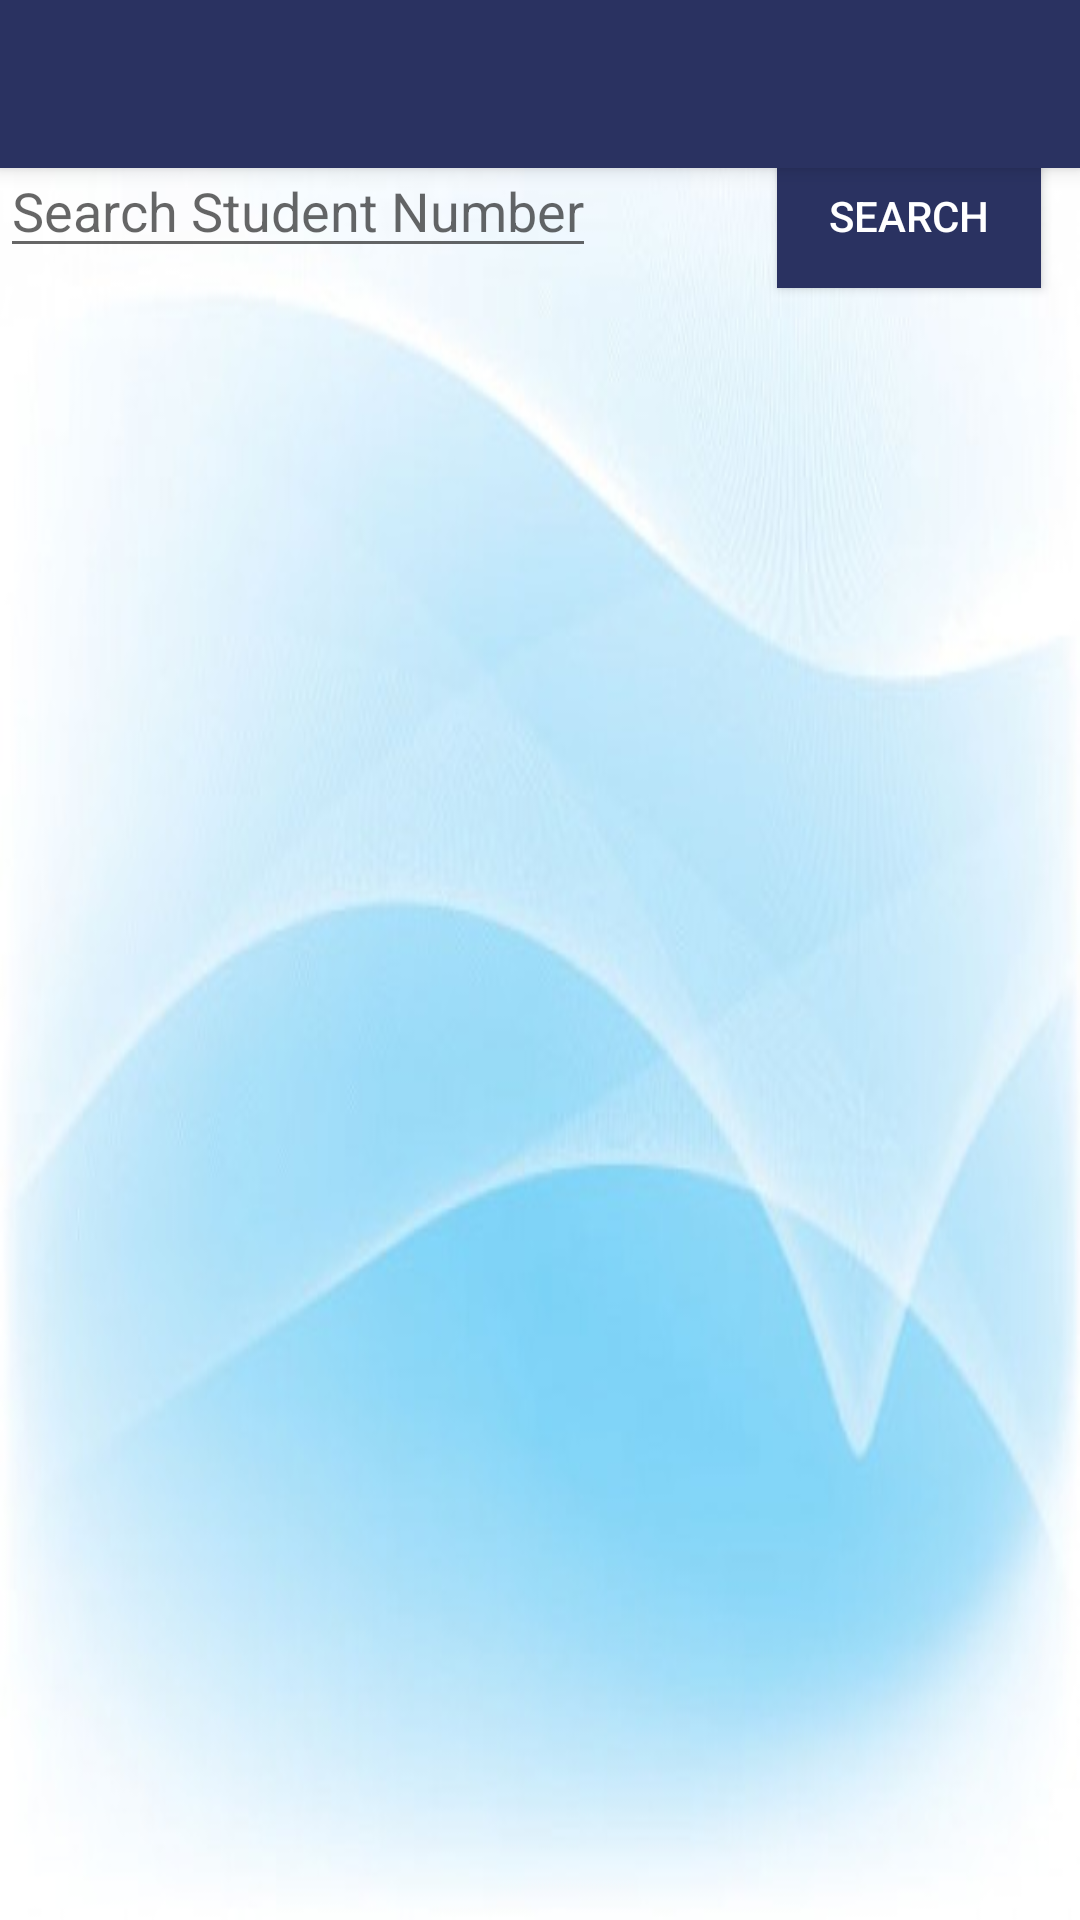

Here is an Android app screen rendered from its layout file. Give the layout XML and the strings, colors and styles it references.
<!-- AndroidManifest.xml: application theme AppTheme -->
<!-- res/layout/activity_database_view.xml -->
<?xml version="1.0" encoding="utf-8"?>
<android.support.design.widget.CoordinatorLayout xmlns:android="http://schemas.android.com/apk/res/android"
    xmlns:app="http://schemas.android.com/apk/res-auto"
    xmlns:tools="http://schemas.android.com/tools"
    android:layout_width="match_parent"
    android:layout_height="match_parent"
    android:fitsSystemWindows="true"
    tools:context="humberparts.walkingprogrammers.InventoryActivity">

    <android.support.design.widget.AppBarLayout
        android:layout_width="match_parent"
        android:layout_height="wrap_content"
        android:theme="@style/AppTheme.AppBarOverlay">

        <android.support.v7.widget.Toolbar
            android:id="@+id/toolbar"
            android:layout_width="match_parent"
            android:layout_height="?attr/actionBarSize"
            android:background="?attr/colorPrimary"
            app:popupTheme="@style/AppTheme.PopupOverlay">

            <ImageView
                android:layout_width="100dp"
                android:layout_height="wrap_content"
                android:layout_gravity="center_horizontal"
                android:src="@mipmap/hardwareicon"/>

        </android.support.v7.widget.Toolbar>

    </android.support.design.widget.AppBarLayout>

    <include layout="@layout/content_database_view" />

</android.support.design.widget.CoordinatorLayout>
<!-- res/layout/content_database_view.xml (included above) -->
<?xml version="1.0" encoding="utf-8"?>

<RelativeLayout xmlns:android="http://schemas.android.com/apk/res/android"
    android:orientation="vertical" android:layout_width="match_parent"
    android:layout_height="match_parent"
    android:background="@drawable/mainscreen1">


    <EditText
        android:id="@+id/et_search"
        android:hint="@string/search_id"
        android:layout_width="wrap_content"
        android:layout_height="wrap_content"
        android:layout_alignParentTop="true"
        android:layout_alignParentStart="true"
        android:layout_marginTop="48dp" />

    <ListView
        android:id="@+id/lv_student"
        android:layout_width="match_parent"
        android:layout_height="420dp"
        android:layout_below="@+id/but_find"
        android:layout_alignParentStart="true" />

    <Button
        android:id="@+id/but_find"
        android:text="@string/button_find"
        android:layout_width="wrap_content"
        android:layout_height="wrap_content"
        android:background="@color/colorPrimary"
        android:textColor="@color/white"
        android:layout_alignBaseline="@+id/et_search"
        android:layout_alignBottom="@+id/et_search"
        android:layout_alignParentEnd="true"
        android:layout_marginEnd="13dp" />

</RelativeLayout>
<!-- resources referenced by this layout -->
<resources>
  <color name="colorPrimary">#2a3261</color>
  <color name="white">#ffffff</color>
  <!-- drawable mainscreen1: png bitmap (drawable, 137239 bytes) -->
  <string name="button_find">Search</string>
  <string name="search_id">Search Student Number</string>
  <style name="AppTheme.AppBarOverlay" parent="ThemeOverlay.AppCompat.Dark.ActionBar" />
  <style name="AppTheme.PopupOverlay" parent="ThemeOverlay.AppCompat.Light" />
  <style name="AppTheme" parent="Theme.AppCompat.Light.DarkActionBar">
          
          <item name="colorPrimary">@color/colorPrimary</item>
          <item name="colorPrimaryDark">@color/colorPrimaryDark</item>
          <item name="colorAccent">@color/colorAccent</item>
      </style>
  <color name="colorPrimaryDark">#1c2661</color>
  <color name="colorAccent">#FF4081</color>
</resources>
